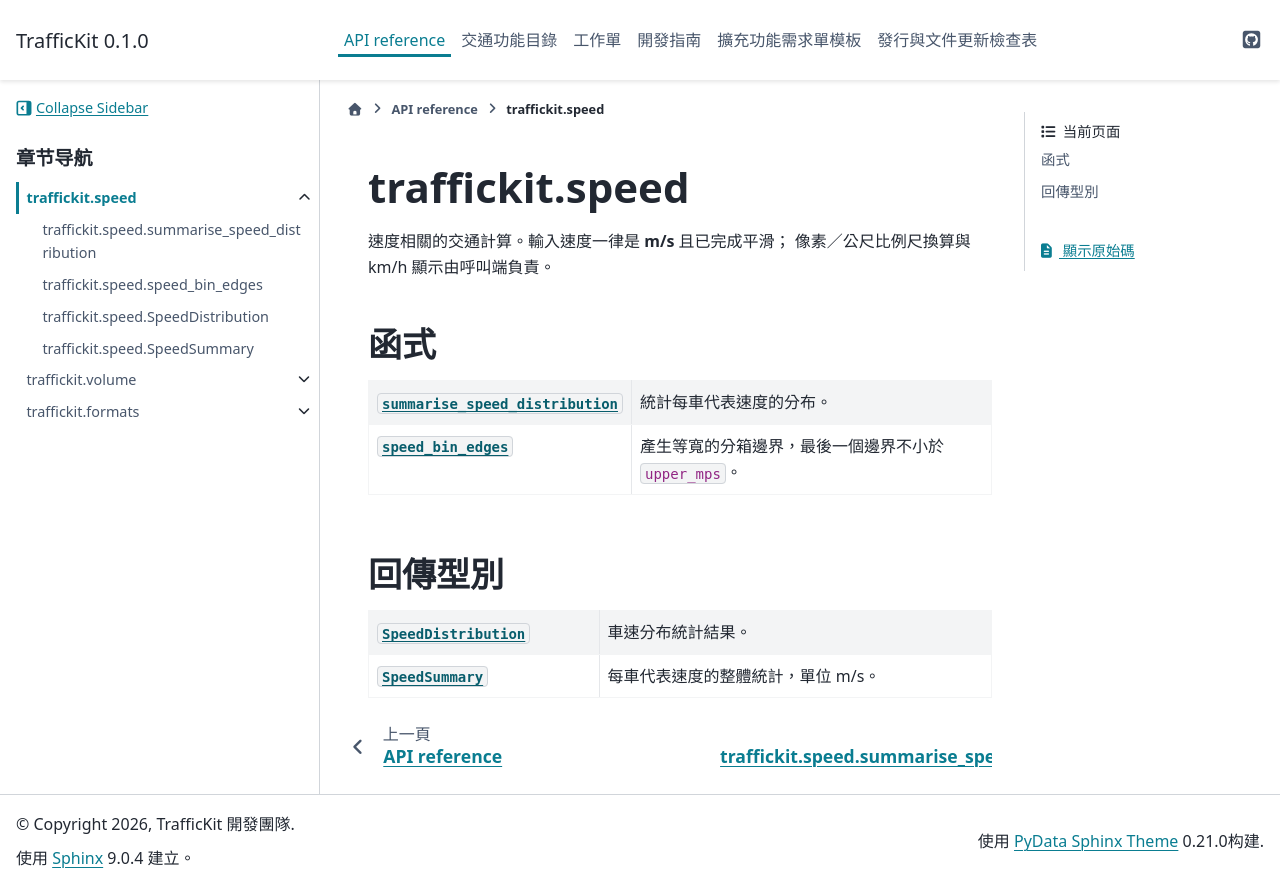

repository: YCkao5888/TrafficKit · page: 0.1.0/api/speed.html · generator: sphinx

traffickit.speed
================

.. currentmodule:: traffickit.speed

速度相關的交通計算。輸入速度一律是 **m/s** 且已完成平滑；
像素／公尺比例尺換算與 km/h 顯示由呼叫端負責。

函式
----

.. autosummary::
   :toctree: generated/
   :nosignatures:

   summarise_speed_distribution
   speed_bin_edges

回傳型別
--------

.. autosummary::
   :toctree: generated/
   :nosignatures:

   SpeedDistribution
   SpeedSummary
